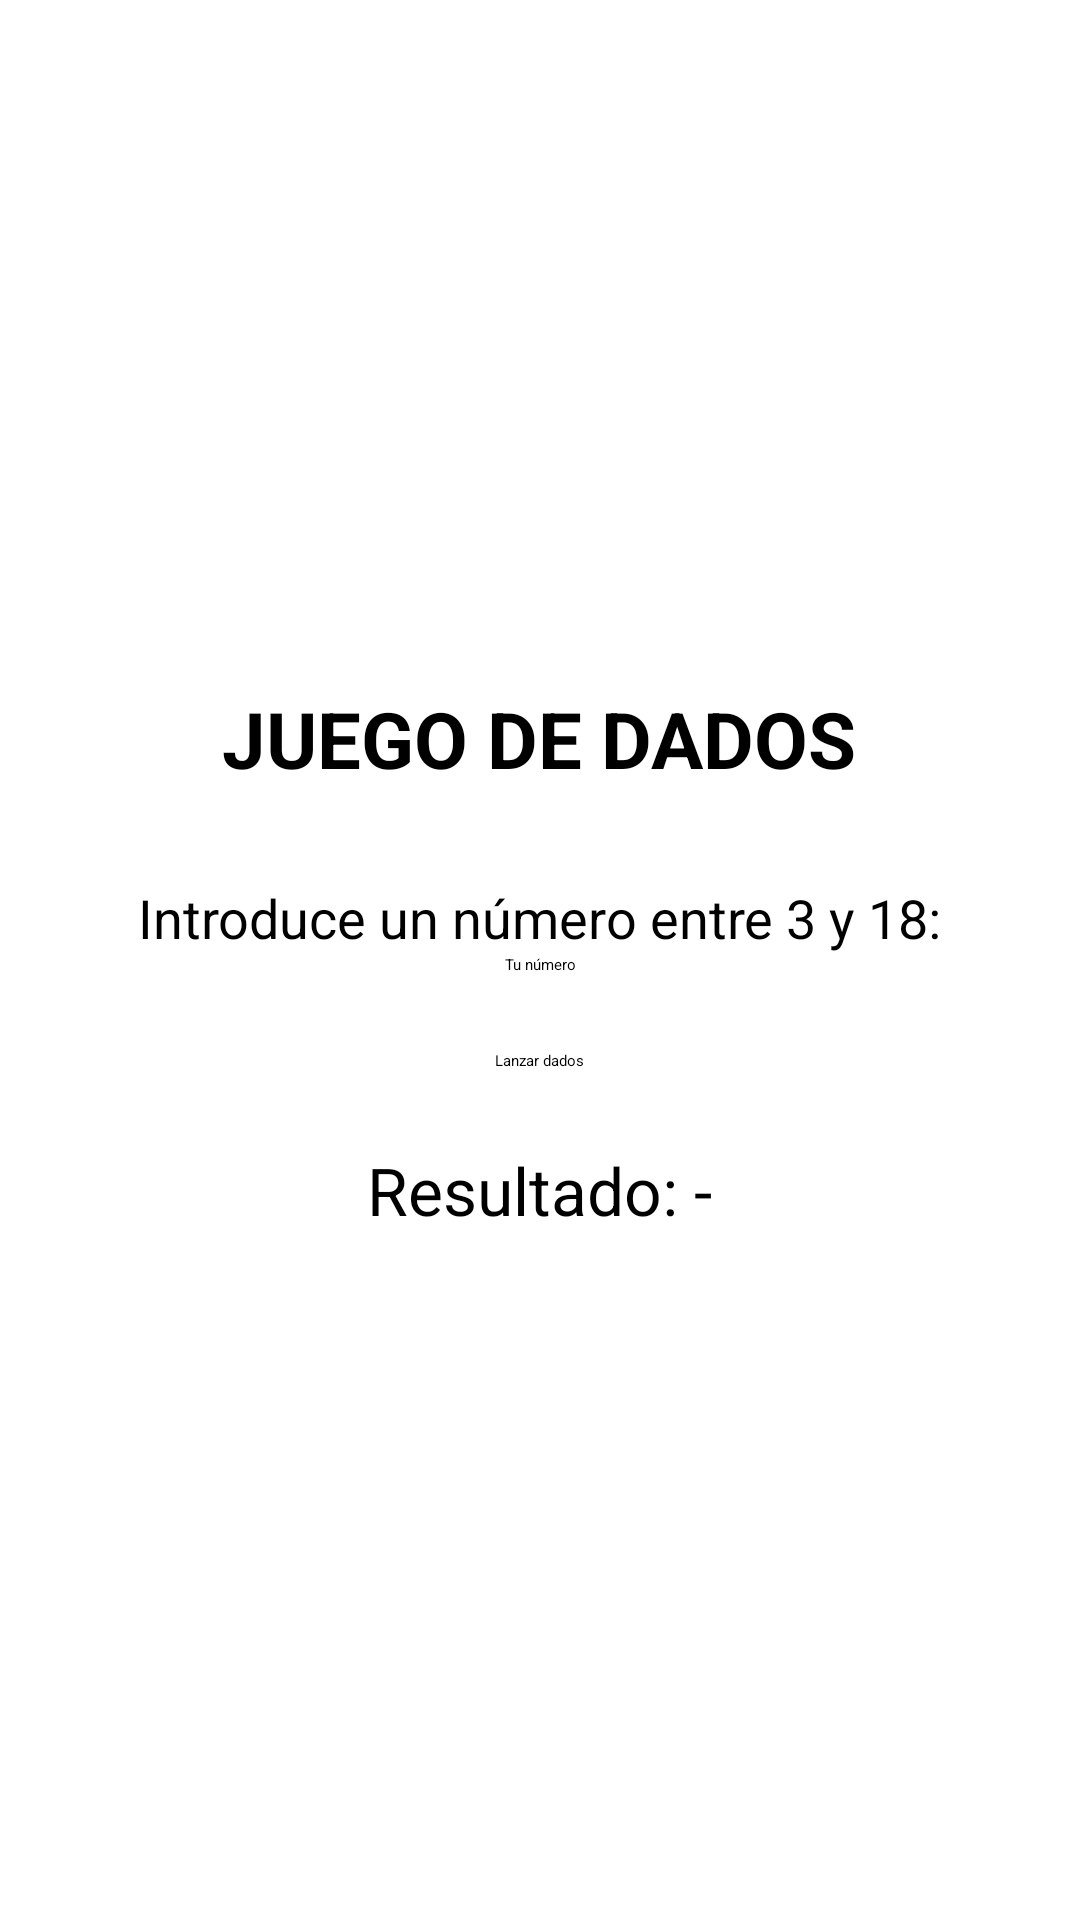

Reconstruct the res/layout file that produces this screen, plus the resources it refers to.
<!-- AndroidManifest.xml: application theme Theme.TirarDados -->
<!-- res/layout/activity_main.xml -->
<?xml version="1.0" encoding="utf-8"?>
<LinearLayout xmlns:android="http://schemas.android.com/apk/res/android"
    android:layout_width="match_parent"
    android:layout_height="match_parent"
    android:orientation="vertical"
    android:gravity="center"
    android:padding="24dp">

    <TextView
        android:layout_width="wrap_content"
        android:layout_height="wrap_content"
        android:layout_marginBottom="30dp"
        android:text="JUEGO DE DADOS"
        android:textSize="26sp"
        android:textStyle="bold" />

    <TextView
        android:layout_width="wrap_content"
        android:layout_height="wrap_content"
        android:text="Introduce un número entre 3 y 18:"
        android:textSize="18sp"/>

    <EditText
        android:id="@+id/etNumero"
        android:layout_width="match_parent"
        android:layout_height="wrap_content"
        android:hint="Tu número"
        android:inputType="number"
        android:gravity="center"/>

    <Button
        android:id="@+id/btnLanzar"
        android:layout_width="wrap_content"
        android:layout_height="wrap_content"
        android:text="Lanzar dados"
        android:layout_marginTop="25dp"/>

    <TextView
        android:id="@+id/tvResultado"
        android:layout_width="wrap_content"
        android:layout_height="wrap_content"
        android:text="Resultado: -"
        android:textSize="22sp"
        android:layout_marginTop="25dp"/>

</LinearLayout>
<!-- resources referenced by this layout -->
<resources>
  <style name="Theme.TirarDados" parent="Base.Theme.TirarDados">
          
          <item name="android:navigationBarColor">@android:color/transparent</item>
          <item name="android:statusBarColor">@android:color/transparent</item>
          <item name="android:windowLightStatusBar">?attr/isLightTheme</item>
      </style>
</resources>
